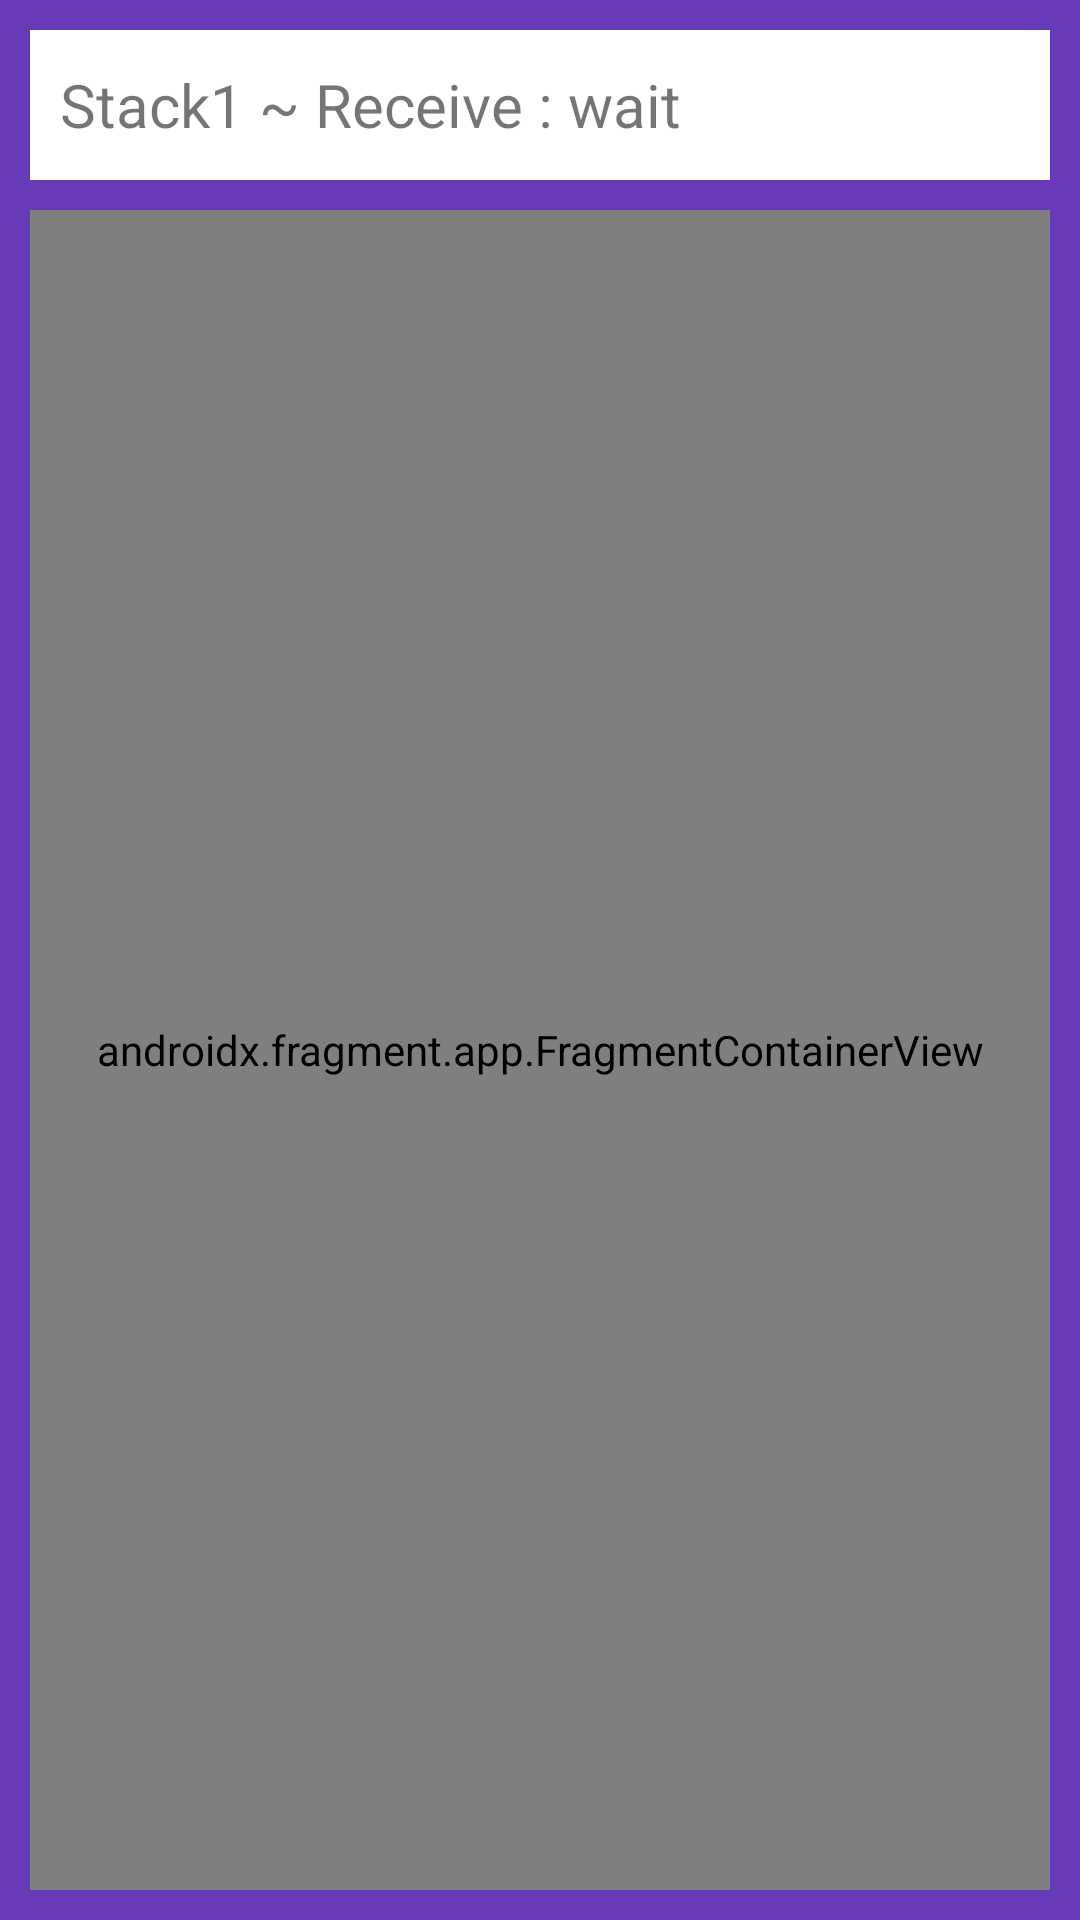

Layout XML and referenced resources for this Android screen:
<!-- AndroidManifest.xml: application theme Theme.Base -->
<!-- res/layout/fragment_between_stack1.xml -->
<?xml version="1.0" encoding="utf-8"?>
<LinearLayout xmlns:android="http://schemas.android.com/apk/res/android"
    xmlns:tools="http://schemas.android.com/tools"
    android:layout_width="match_parent"
    android:layout_height="match_parent"
    android:background="#673AB7"
    android:orientation="vertical"
    android:padding="10dp"
    tools:context=".stack.BetweenStack1Fragment">

    <TextView
        android:id="@+id/tvLabel"
        style="@style/TextLabel"
        android:layout_width="match_parent"
        android:layout_height="wrap_content"
        android:text="Stack1 ~ Receive : wait" />

    <androidx.fragment.app.FragmentContainerView
        android:id="@+id/container"
        android:name="com.pluu.fragmentresult.sample.stack.BetweenStack2Fragment"
        android:layout_width="match_parent"
        android:layout_height="0dp"
        android:layout_marginTop="10dp"
        android:layout_weight="1"
        tools:background="#CCC" />

</LinearLayout>
<!-- resources referenced by this layout -->
<resources>
  <style name="TextLabel">
          <item name="android:gravity">center_vertical</item>
          <item name="android:minHeight">50dp</item>
          <item name="android:padding">10dp</item>
          <item name="android:background">@android:color/white</item>
          <item name="android:textSize">20sp</item>
      </style>
  <style name="Theme.Base" parent="Theme.MaterialComponents.Light.DarkActionBar">
          
          <item name="colorPrimary">#01579B</item>
          <item name="colorPrimaryDark">#01579B</item>
          <item name="colorAccent">@color/teal200</item>
      </style>
  <color name="teal200">#03DAC5</color>
</resources>
